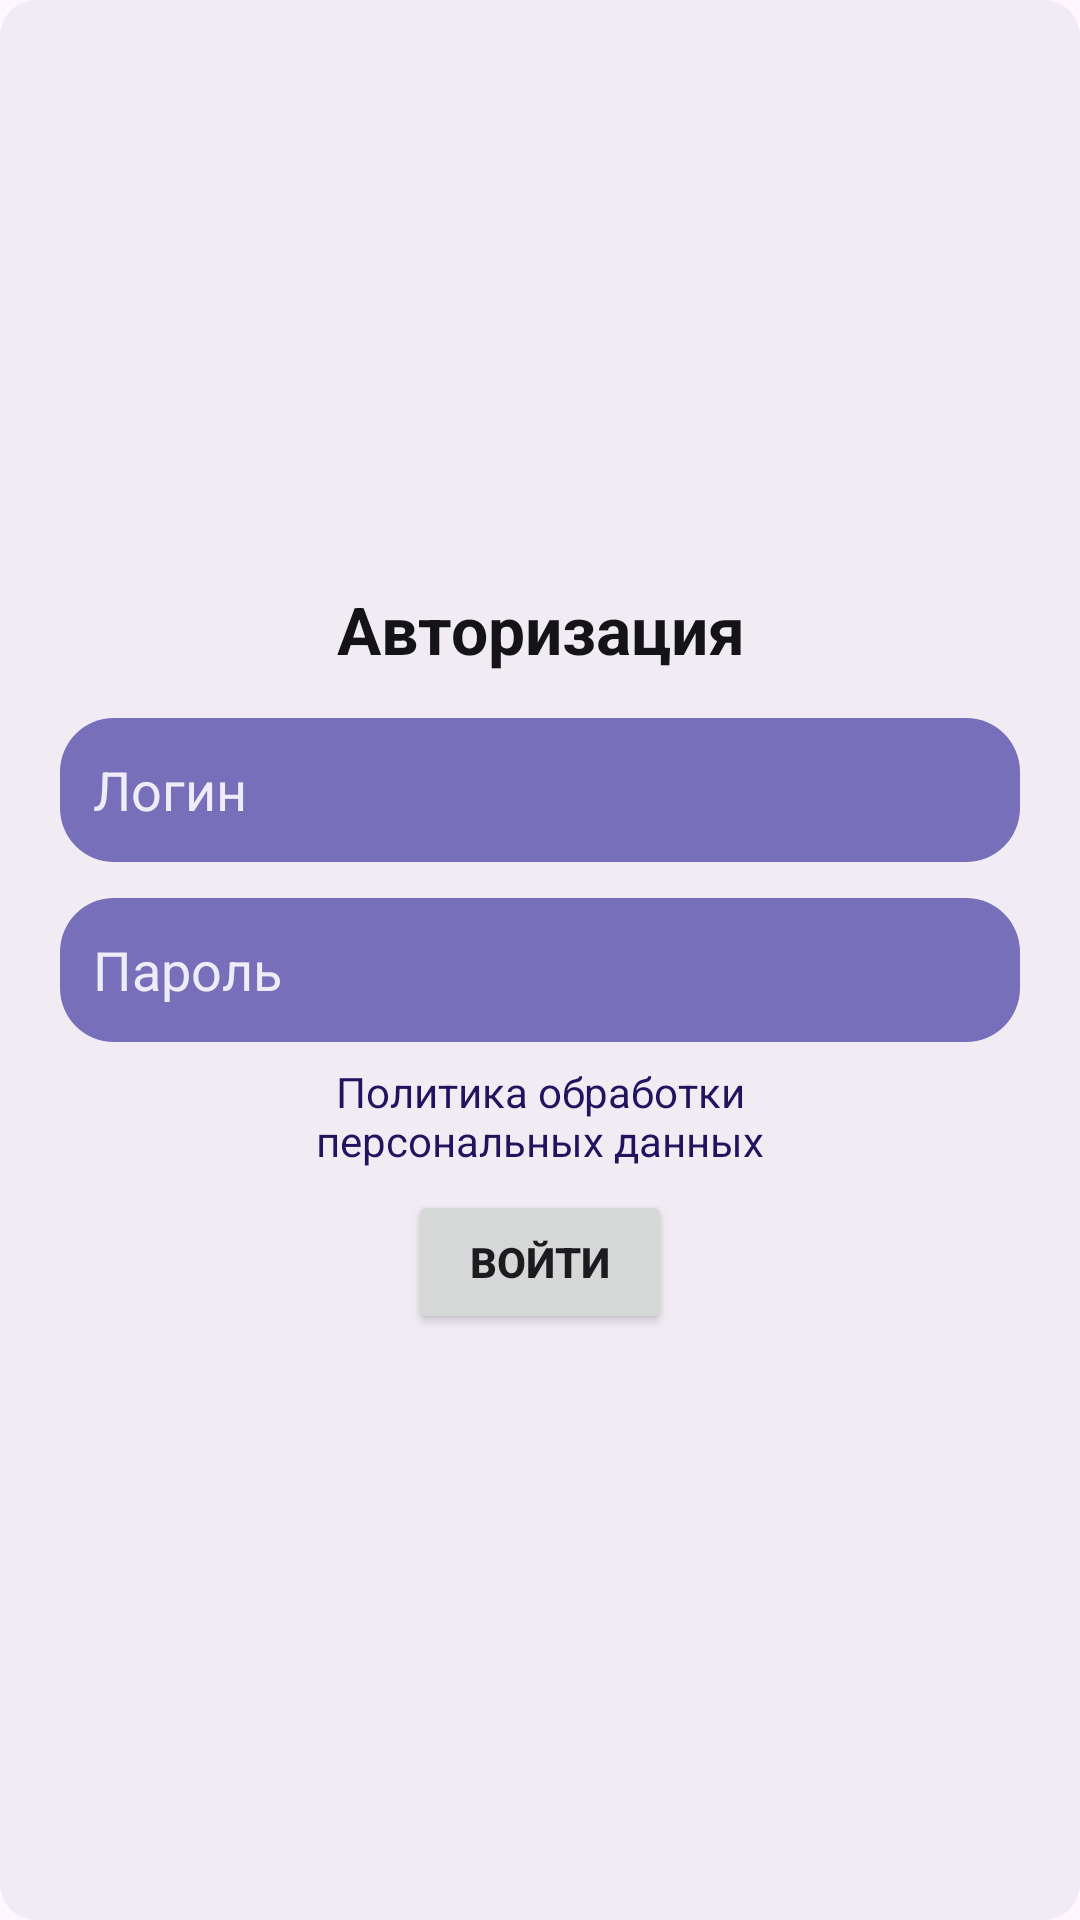

Here is an Android app screen rendered from its layout file. Give the layout XML and the strings, colors and styles it references.
<!-- AndroidManifest.xml: application theme Theme.BFUHelper -->
<!-- res/layout/dialog_login.xml -->
<?xml version="1.0" encoding="utf-8"?>
<LinearLayout xmlns:android="http://schemas.android.com/apk/res/android"
    android:layout_width="wrap_content"
    android:layout_height="wrap_content"
    android:layout_gravity="center"
    android:layout_marginHorizontal="20dp"
    android:background="@drawable/sport_top_rectangle"
    android:gravity="center"
    android:maxWidth="360dp"
    android:minWidth="300dp"
    android:orientation="vertical"
    android:paddingHorizontal="20dp"
    android:paddingVertical="15dp">

    <TextView
        android:id="@+id/login_dialog_title"
        android:layout_width="match_parent"
        android:layout_height="wrap_content"
        android:layout_marginBottom="15dp"
        android:gravity="center"
        android:text="@string/log_in"
        android:textColor="@color/dark"
        android:textSize="22sp"
        android:textStyle="bold" />

    <EditText
        android:id="@+id/username_edit_text"
        android:layout_width="match_parent"
        android:layout_height="wrap_content"
        android:layout_marginBottom="12dp"
        android:background="@drawable/dialog_element_background"
        android:hint="@string/login"
        android:inputType="text"
        android:minHeight="48dp"
        android:padding="11dp"
        android:textColor="@color/light"
        android:textColorHint="@color/light" />

    <EditText
        android:id="@+id/password_edit_text"
        android:layout_width="match_parent"
        android:layout_height="wrap_content"
        android:background="@drawable/dialog_element_background"
        android:hint="@string/password"
        android:inputType="textPassword"
        android:minHeight="48dp"
        android:padding="11dp"
        android:textColor="@color/light"
        android:textColorHint="@color/light" />

    <TextView
        android:id="@+id/external_link_textview_manual"
        android:layout_width="wrap_content"
        android:layout_height="wrap_content"
        android:clickable="true"
        android:focusable="true"
        android:paddingVertical="4dp"
        android:text="@string/data_policy"
        android:gravity="center"
        android:layout_marginVertical="3dp"
        android:textColor="@color/primary"
        android:textSize="14sp" />
    <Button
        android:id="@+id/login_button"
        android:layout_width="wrap_content"
        android:layout_height="wrap_content"
        android:text="@string/login_button"
        android:textStyle="bold" />


</LinearLayout>
<!-- resources referenced by this layout -->
<resources>
  <color name="dark">#141318</color>
  <color name="light">#E6FCF8FF</color>
  <color name="primary">#21145F</color>
  <!-- drawable dialog_element_background (drawable) -->
  <?xml version="1.0" encoding="utf-8"?>
  <shape xmlns:android="http://schemas.android.com/apk/res/android">
      <solid android:color="@color/scores_transparent" />
      <corners android:radius="18dp" />
  </shape>
  <!-- drawable sport_top_rectangle (drawable) -->
  <?xml version="1.0" encoding="utf-8"?>
  <shape xmlns:android="http://schemas.android.com/apk/res/android">
      <corners android:radius="12dp" />
      <solid android:color="@color/surface" />
      <stroke android:width="0px" />
  
  </shape>
  <string name="data_policy">Политика обработки\nперсональных данных</string>
  <string name="log_in">Авторизация</string>
  <string name="login">Логин</string>
  <string name="login_button">Войти</string>
  <string name="password">Пароль</string>
  <style name="Theme.BFUHelper" parent="Base.Theme.BFUHelper">
          <item name="colorPrimary">@color/primary</item>
          <item name="android:statusBarColor">@color/status_bar</item>
          <item name="android:navigationBarColor">@color/light</item>
  
      </style>
  <color name="scores_transparent">#99291D95</color>
  <color name="surface">#F1ECF4</color>
  <style name="Base.Theme.BFUHelper" parent="Theme.Material3.DayNight.NoActionBar">
  
      </style>
  <color name="status_bar">#4E36C0</color>
</resources>
